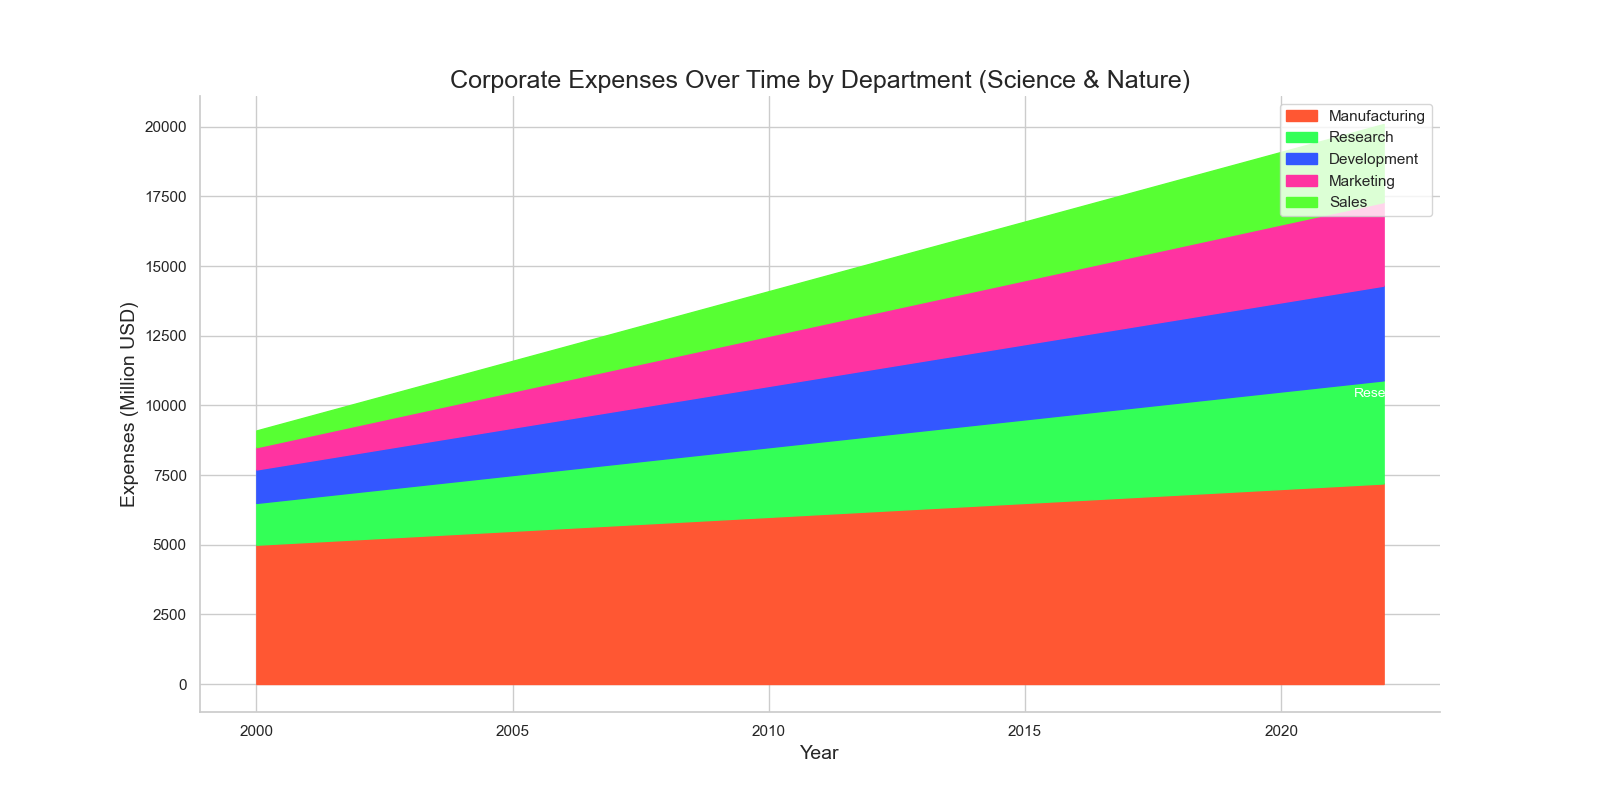

The table this chart was drawn from, first rows:
Year, Manufacturing, Research, Development, Marketing, Sales
2000, 5000, 1500, 1200, 800, 600
2001, 5100, 1600, 1300, 900, 700
2002, 5200, 1700, 1400, 1000, 800
2003, 5300, 1800, 1500, 1100, 900
2004, 5400, 1900, 1600, 1200, 1000
2005, 5500, 2000, 1700, 1300, 1100
2006, 5600, 2100, 1800, 1400, 1200
2007, 5700, 2200, 1900, 1500, 1300
2008, 5800, 2300, 2000, 1600, 1400
2009, 5900, 2400, 2100, 1700, 1500
2010, 6000, 2500, 2200, 1800, 1600
2011, 6100, 2600, 2300, 1900, 1700
2012, 6200, 2700, 2400, 2000, 1800
2013, 6300, 2800, 2500, 2100, 1900
2014, 6400, 2900, 2600, 2200, 2000
2015, 6500, 3000, 2700, 2300, 2100
2016, 6600, 3100, 2800, 2400, 2200
2017, 6700, 3200, 2900, 2500, 2300
2018, 6800, 3300, 3000, 2600, 2400
2019, 6900, 3400, 3100, 2700, 2500
2020, 7000, 3500, 3200, 2800, 2600
2021, 7100, 3600, 3300, 2900, 2700
2022, 7200, 3700, 3400, 3000, 2800
